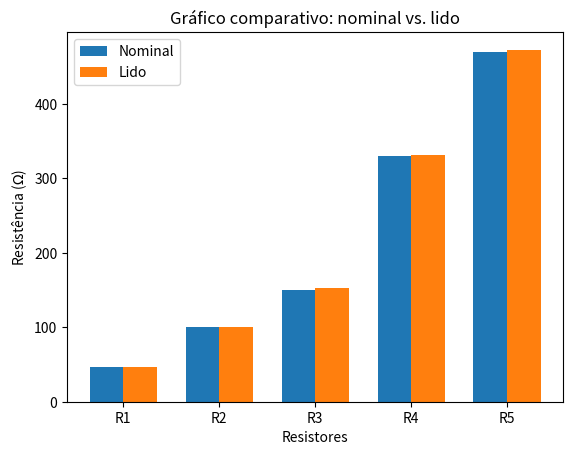

This figure's Python source:
import numpy as np
import matplotlib.pyplot as plt

x_labels = ['R1', 'R2', 'R3', 'R4', 'R5']
y1 = [47., 100., 150., 330., 470.]
y2 = [46.6, 100., 153., 331., 473.]

x = np.arange(len(x_labels))   # posições numéricas: 0,1,2,3,4
largura = 0.35

plt.figure()

plt.bar(x - largura/2, y1, width=largura, label='Nominal')
plt.bar(x + largura/2, y2, width=largura, label='Lido')

plt.title('Gráfico comparativo: nominal vs. lido')
plt.xlabel('Resistores')
plt.ylabel(r'Resistência ($\Omega$)')
plt.xticks(x, x_labels)
plt.legend()

plt.show()
